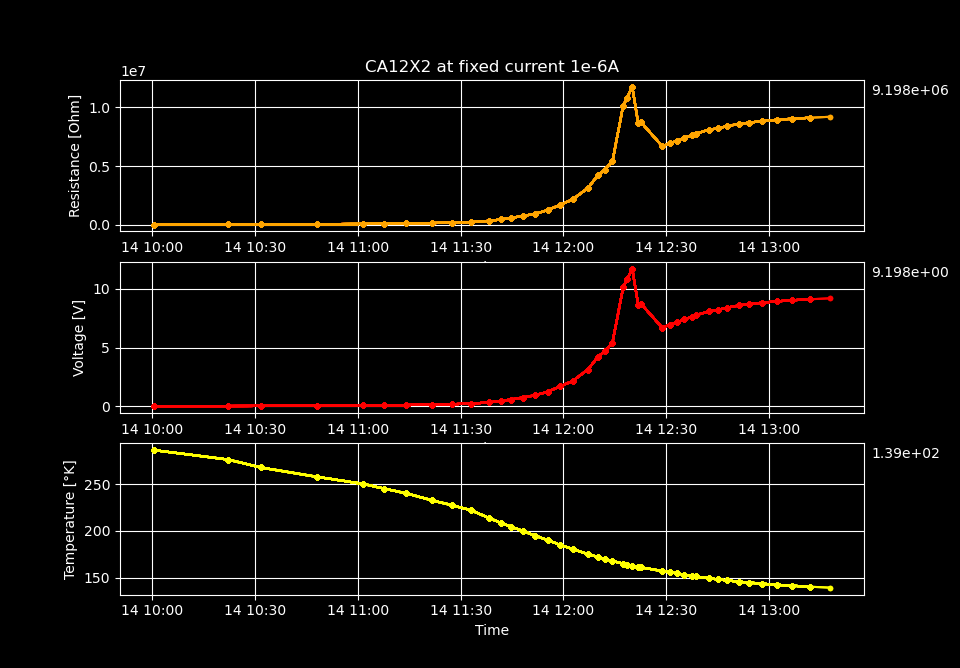

Values plotted in this chart, from the file beside it:
Temperature [K], Voltage [V], Resistance [𝛀], Current Source [A], Electric Field [V/cm], Restivity [𝛀 cm], Current Density [A/cm2]
286.2, 0.02257, 22572, 1e-06, 0.95, 45666, 2.0802995631370915e-05
276.2, 0.02819, 28193, 1e-06, 1.187, 57039, 2.0802995631370915e-05
267.7, 0.03648, 36476, 1e-06, 1.535, 73796, 2.0802995631370915e-05
257.7, 0.05835, 58352, 1e-06, 2.456, 118055, 2.0802995631370915e-05
250.1, 0.07558, 75583, 1e-06, 3.181, 152916, 2.0802995631370915e-05
245, 0.09269, 92689, 1e-06, 3.901, 187524, 2.0802995631370915e-05
240.1, 0.1135, 113481, 1e-06, 4.776, 229589, 2.0802995631370915e-05
232.5, 0.1513, 151340, 1e-06, 6.37, 306183, 2.0802995631370915e-05
227.4, 0.1876, 187610, 1e-06, 7.896, 379564, 2.0802995631370915e-05
221.9, 0.2335, 233460, 1e-06, 9.826, 472324, 2.0802995631370915e-05
213.6, 0.3396, 339561, 1e-06, 14.29, 686983, 2.0802995631370915e-05
208.2, 0.4622, 462208, 1e-06, 19.45, 935116, 2.0802995631370915e-05
204.6, 0.5832, 583228, 1e-06, 24.55, 1179957, 2.0802995631370915e-05
199.9, 0.7499, 749880, 1e-06, 31.56, 1517119, 2.0802995631370915e-05
194.9, 0.9476, 947578, 1e-06, 39.88, 1917090, 2.0802995631370915e-05
190.2, 1.245, 1244707, 1e-06, 52.39, 2518226, 2.0802995631370915e-05
185.1, 1.693, 1693022, 1e-06, 71.26, 3425235, 2.0802995631370915e-05
180.5, 2.158, 2158456, 1e-06, 90.84, 4366877, 2.0802995631370915e-05
175.1, 3.137, 3137482, 1e-06, 132, 6347590, 2.0802995631370915e-05
172, 4.213, 4213401, 1e-06, 177.3, 8524335, 2.0802995631370915e-05
169.9, 4.699, 4699421, 1e-06, 197.8, 9507626, 2.0802995631370915e-05
167.8, 5.424, 5424473, 1e-06, 228.3, 10974513, 2.0802995631370915e-05
165, 10.13, 10126415, 1e-06, 426.2, 20487239, 2.0802995631370915e-05
164.1, 10.81, 10813610, 1e-06, 455.1, 21877534, 2.0802995631370915e-05
162.9, 11.73, 11727267, 1e-06, 493.6, 23725998, 2.0802995631370915e-05
161.6, 8.632, 8631580, 1e-06, 363.3, 17462964, 2.0802995631370915e-05
161.1, 8.746, 8745528, 1e-06, 368.1, 17693499, 2.0802995631370915e-05
157.1, 6.697, 6697234, 1e-06, 281.9, 13549496, 2.0802995631370915e-05
155.8, 6.939, 6938926, 1e-06, 292, 14038475, 2.0802995631370915e-05
154.6, 7.156, 7156457, 1e-06, 301.2, 14478573, 2.0802995631370915e-05
153.3, 7.425, 7424809, 1e-06, 312.5, 15021489, 2.0802995631370915e-05
152, 7.611, 7610677, 1e-06, 320.3, 15397527, 2.0802995631370915e-05
151.3, 7.763, 7763196, 1e-06, 326.7, 15706095, 2.0802995631370915e-05
149.4, 8.097, 8096666, 1e-06, 340.8, 16380754, 2.0802995631370915e-05
148.2, 8.207, 8207170, 1e-06, 345.4, 16604321, 2.0802995631370915e-05
147.1, 8.406, 8405741, 1e-06, 353.8, 17006059, 2.0802995631370915e-05
145.7, 8.593, 8592580, 1e-06, 361.6, 17384061, 2.0802995631370915e-05
144.8, 8.696, 8696181, 1e-06, 366, 17593663, 2.0802995631370915e-05
143.6, 8.826, 8826274, 1e-06, 371.5, 17856861, 2.0802995631370915e-05
142.5, 8.937, 8937448, 1e-06, 376.2, 18081781, 2.0802995631370915e-05
141.4, 9.031, 9031353, 1e-06, 380.1, 18271765, 2.0802995631370915e-05
140.4, 9.114, 9113836, 1e-06, 383.6, 18438640, 2.0802995631370915e-05
139.4, 9.198, 9197689, 1e-06, 387.1, 18608288, 2.0802995631370915e-05
